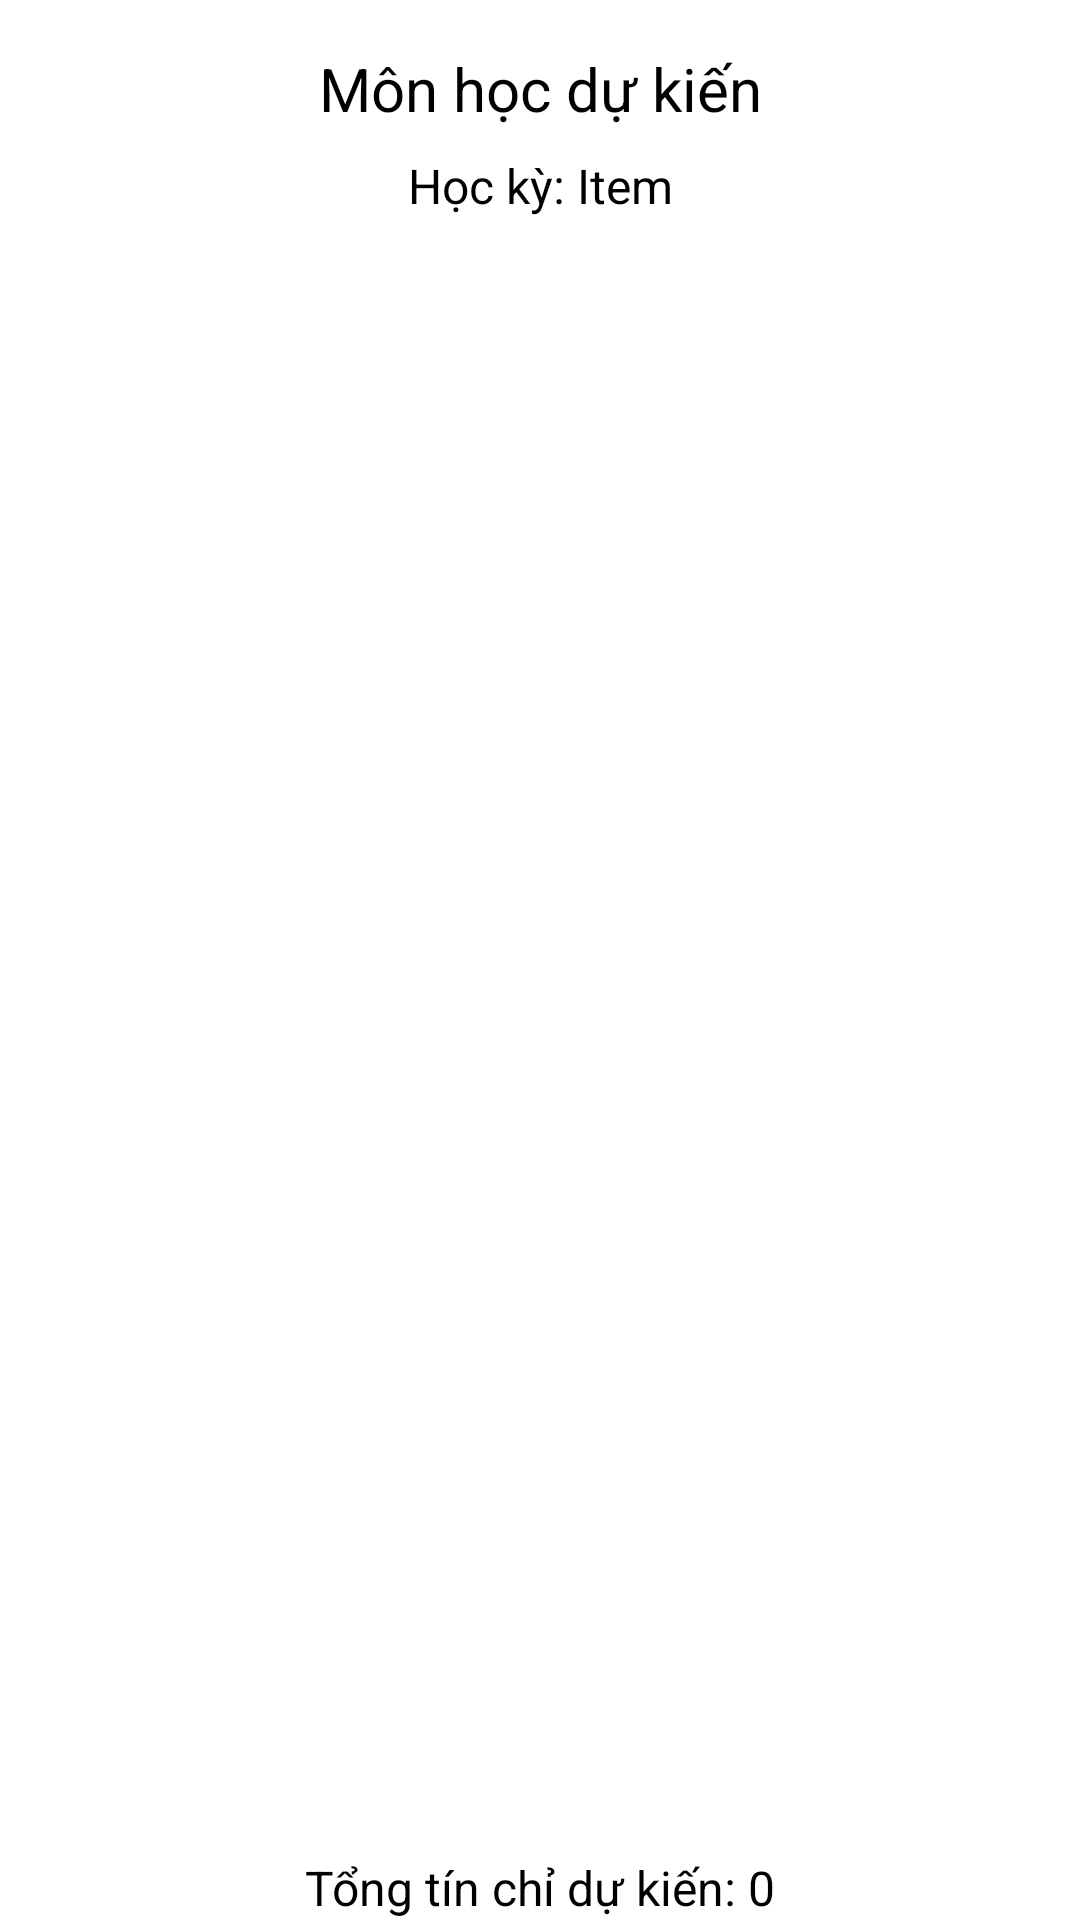

This screen was rendered from an Android layout file. Write that file and the resources it references.
<!-- AndroidManifest.xml: application theme Theme.BTL_Android -->
<!-- res/layout/activity_hoc_phan.xml -->
<?xml version="1.0" encoding="utf-8"?>
<androidx.constraintlayout.widget.ConstraintLayout xmlns:android="http://schemas.android.com/apk/res/android"
    xmlns:app="http://schemas.android.com/apk/res-auto"
    xmlns:tools="http://schemas.android.com/tools"
    android:id="@+id/main"
    android:layout_width="match_parent"
    android:layout_height="match_parent"
    tools:context=".them_hoc_phan.HocPhanActivity">

    <androidx.appcompat.widget.Toolbar
        android:id="@+id/toolbar"
        android:layout_width="match_parent"
        android:layout_height="?attr/actionBarSize"
        android:title="Toolbar"
        app:layout_constraintBottom_toTopOf="@+id/tvTieuDe"
        app:layout_constraintStart_toStartOf="parent"
        app:layout_constraintTop_toTopOf="parent" />

    <TextView
        android:id="@+id/tvTieuDe"
        android:layout_width="wrap_content"
        android:layout_height="wrap_content"
        android:layout_marginTop="16dp"
        android:text="Môn học dự kiến"
        android:textSize="20sp"
        app:layout_constraintEnd_toEndOf="parent"
        app:layout_constraintStart_toStartOf="parent"
        app:layout_constraintTop_toBottomOf="@+id/toolbar" />

    <TextView
        android:id="@+id/tvSemester"
        android:layout_width="wrap_content"
        android:layout_height="wrap_content"
        android:layout_marginTop="8dp"
        android:text="Học kỳ: Item"
        android:textSize="16sp"
        app:layout_constraintEnd_toEndOf="parent"
        app:layout_constraintStart_toStartOf="parent"
        app:layout_constraintTop_toBottomOf="@+id/tvTieuDe" />

    <androidx.recyclerview.widget.RecyclerView
        android:id="@+id/rvDiemHp"
        android:layout_width="0dp"
        android:layout_height="0dp"
        android:layout_marginTop="8dp"
        app:layout_constraintBottom_toTopOf="@+id/tvTongTinChi"
        app:layout_constraintEnd_toEndOf="parent"
        app:layout_constraintStart_toStartOf="parent"
        app:layout_constraintTop_toBottomOf="@+id/tvSemester" />

    <TextView
        android:id="@+id/tvTongTinChi"
        android:layout_width="wrap_content"
        android:layout_height="wrap_content"
        android:layout_marginTop="8dp"
        android:text="Tổng tín chỉ dự kiến: 0"
        android:textSize="16sp"
        app:layout_constraintBottom_toBottomOf="parent"
        app:layout_constraintEnd_toEndOf="parent"
        app:layout_constraintStart_toStartOf="parent"
        app:layout_constraintTop_toBottomOf="@+id/rvDiemHp" />

</androidx.constraintlayout.widget.ConstraintLayout>
<!-- resources referenced by this layout -->
<resources>

</resources>
